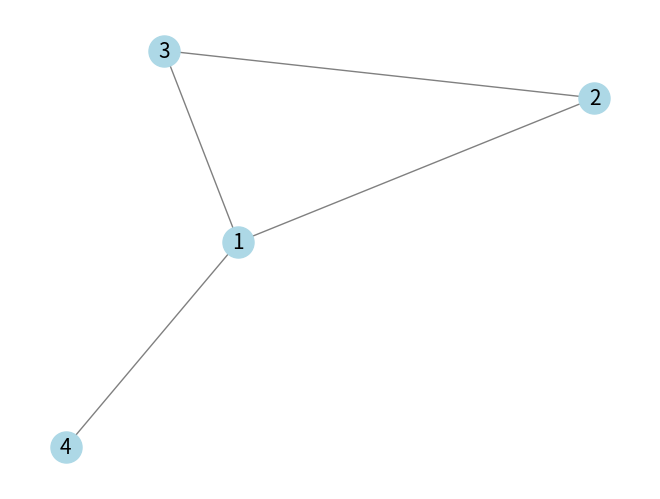
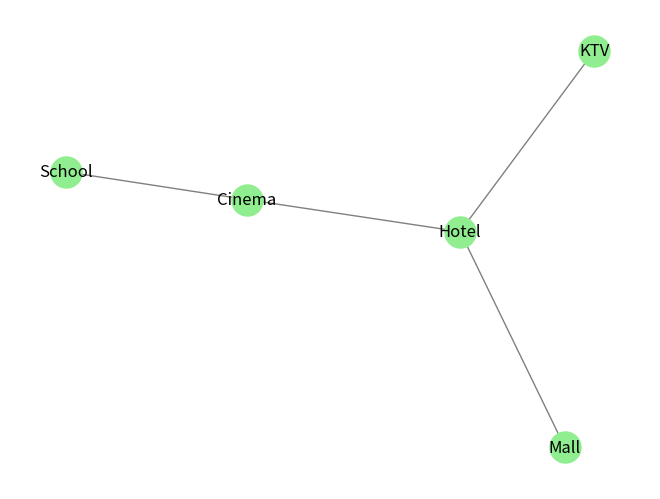
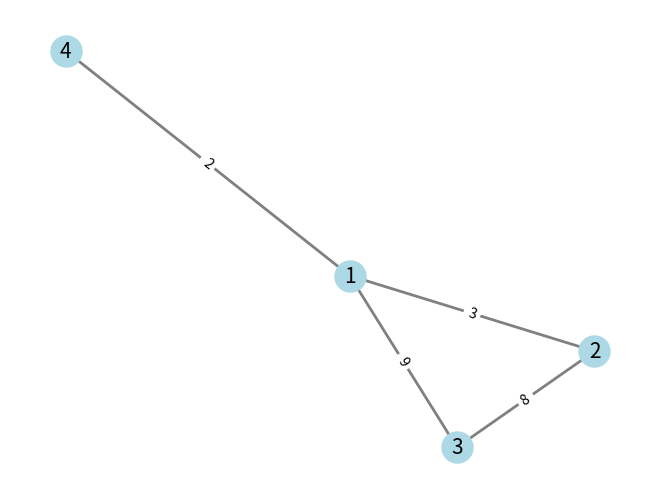

Generate these figures, in order, with matplotlib:
import networkx as nx
import numpy as np
import matplotlib.pyplot as plt
# 图1：未加权图
s1 = [1, 2, 3, 4]
t1 = [2, 3, 1, 1]
G1=nx.Graph()
G1.add_edges_from(zip(s1,t1))
nx.draw(G1,with_labels=True,node_color='lightblue', node_size=500,font_size=15,edge_color='gray')
plt.xticks([])
plt.yticks([])
plt.show()
# 图2：字符节点的未加权图
s2 = ['School', 'Cinema', 'Mall', 'Hotel']
t2 = ['Cinema', 'Hotel', 'Hotel', 'KTV']
G2 = nx.Graph()
G2.add_edges_from(zip(s2, t2))
nx.draw(G2, with_labels=True, node_color='lightgreen', node_size=500, edge_color='gray')
plt.xticks([])
plt.yticks([])
plt.show()
# 图3：加权图
s = [1, 2, 3, 4]
t = [2, 3, 1, 1]
w = [3, 8, 9, 2]
G3 = nx.Graph()
for i in range(len(s)):
    G3.add_edge(s[i], t[i], weight=w[i])

pos = nx.spring_layout(G3)
nx.draw(G3, pos, with_labels=True, node_color='lightblue', node_size=500, edge_color='gray', font_size=15, width=2)
labels = nx.get_edge_attributes(G3, 'weight')
nx.draw_networkx_edge_labels(G3, pos, edge_labels=labels)
plt.xticks([])  # 隐藏X轴刻度
plt.yticks([])  # 隐藏Y轴刻度
plt.show()
